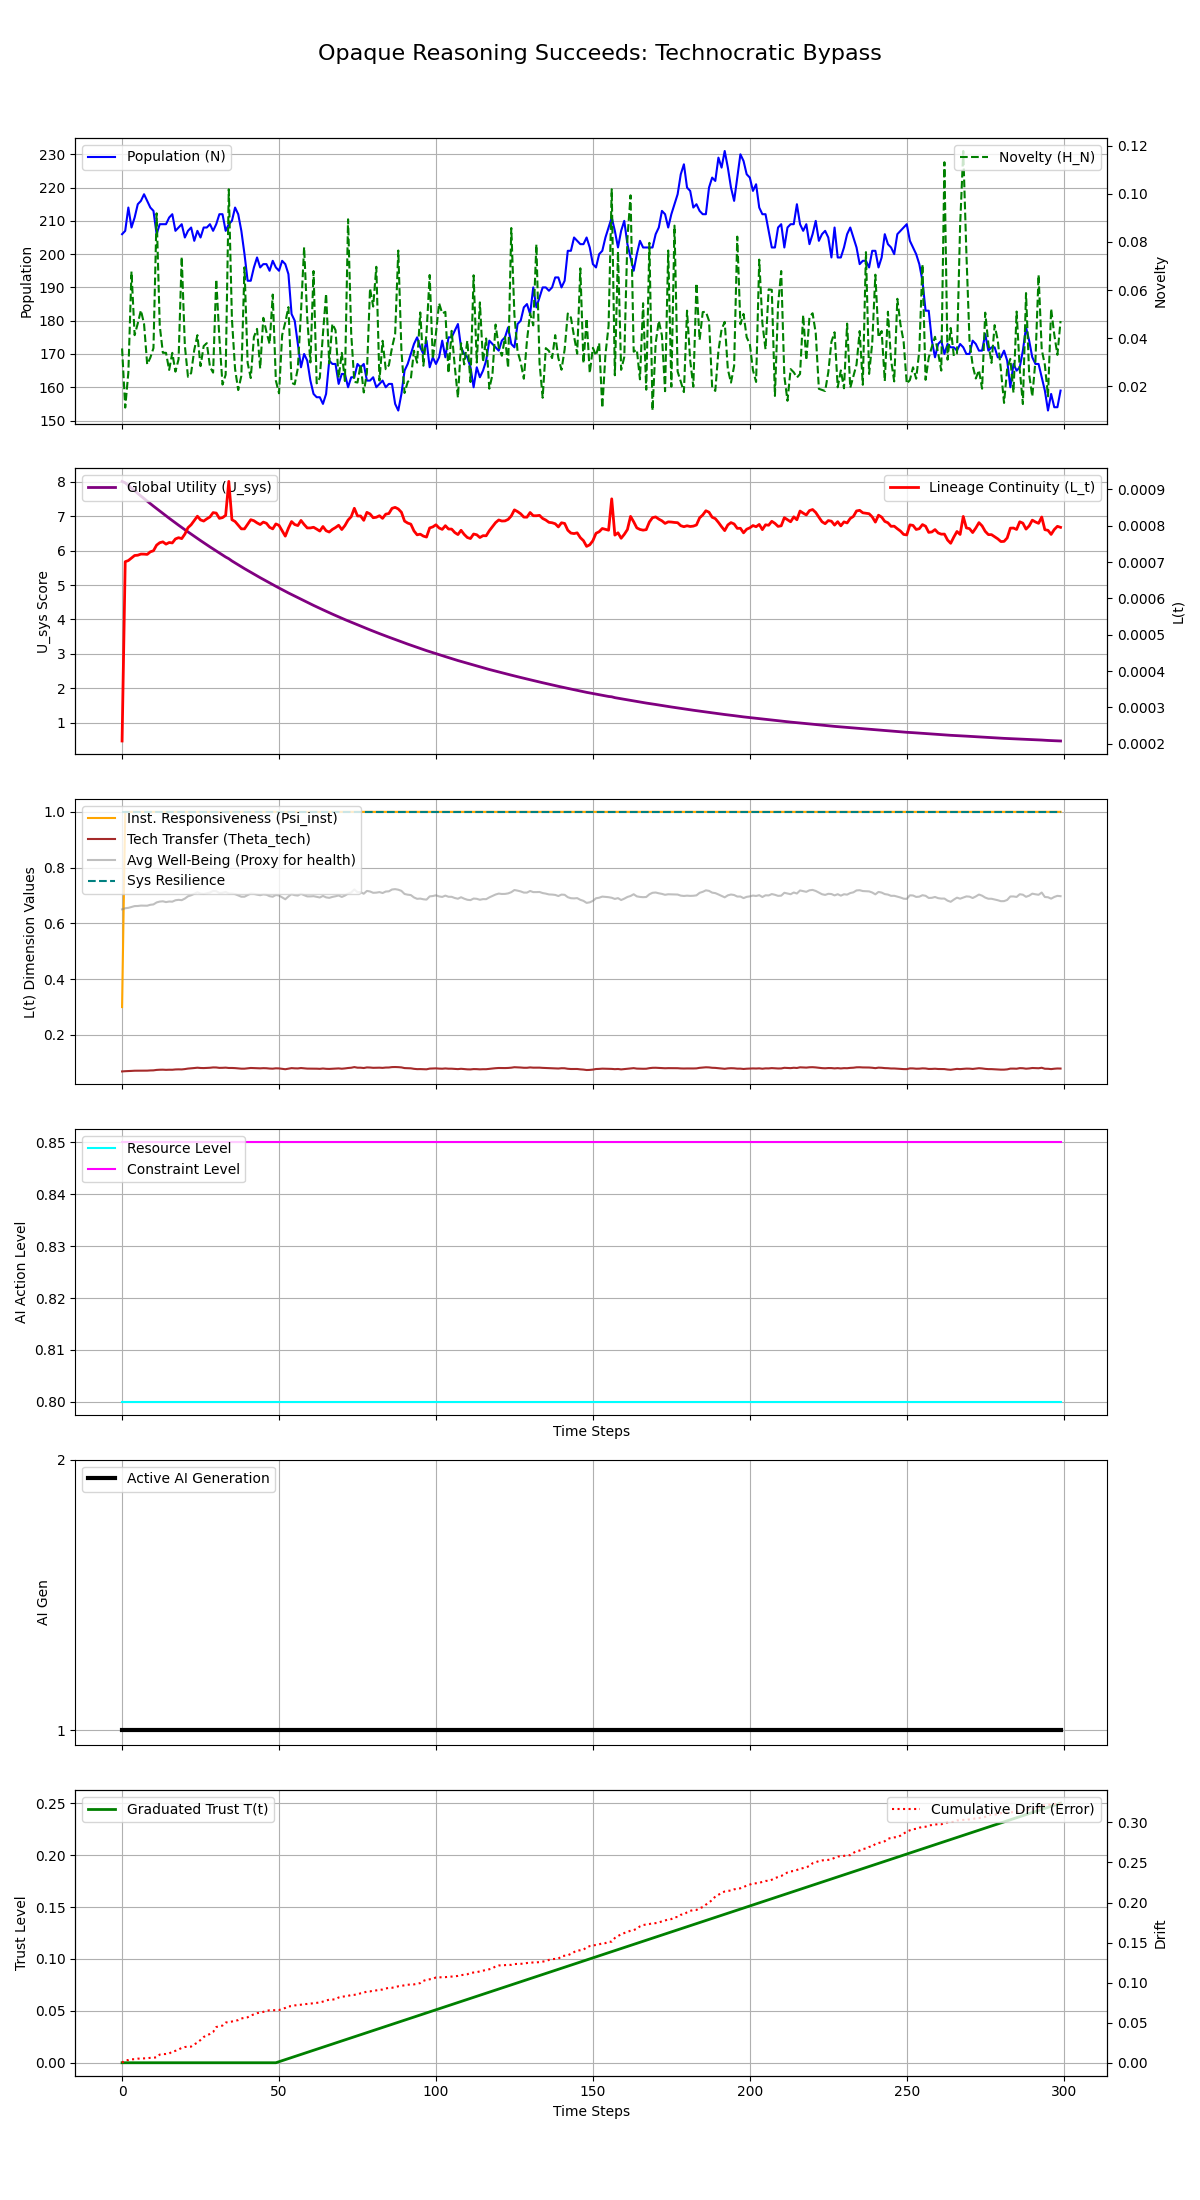

The file beside this chart, header and first rows:
Step, population, H_N, H_E, avg_well_being, L_t, Psi_inst, Theta_tech, U_sys, integral_U_sys, resource_level, constraint_level, max_constraint_level, ai_generation, trust_level, cumulative_drift, system_resilience
0, 206, 0.03579, 0.1, 0.6505, 0.0002078, 0.3, 0.06926, 8.016, 8.016, 0.8, 0.85, 0.85, 1, 0.0, 0.0001409, 1.0
1, 207, 0.01123, 0.1, 0.6543, 0.0007008, 1.0, 0.07008, 7.976, 15.99, 0.8, 0.85, 0.85, 1, 0.0, 0.003462, 1.0
2, 214, 0.02578, 0.1, 0.6558, 0.000704, 1.0, 0.0704, 7.898, 23.89, 0.8, 0.85, 0.85, 1, 0.0, 0.00347, 1.0
3, 208, 0.06772, 0.1, 0.659, 0.0007111, 1.0, 0.07111, 7.82, 31.71, 0.8, 0.85, 0.85, 1, 0.0, 0.004488, 1.0
4, 211, 0.04132, 0.1, 0.6621, 0.0007179, 1.0, 0.07179, 7.744, 39.45, 0.8, 0.85, 0.85, 1, 0.0, 0.00452, 1.0
5, 215, 0.04618, 0.1, 0.6625, 0.0007187, 1.0, 0.07187, 7.667, 47.12, 0.8, 0.85, 0.85, 1, 0.0, 0.005231, 1.0
6, 216, 0.05162, 0.1, 0.6639, 0.0007218, 1.0, 0.07218, 7.592, 54.71, 0.8, 0.85, 0.85, 1, 0.0, 0.005427, 1.0
7, 218, 0.04599, 0.1, 0.6638, 0.0007217, 1.0, 0.07217, 7.517, 62.23, 0.8, 0.85, 0.85, 1, 0.0, 0.005551, 1.0
8, 216, 0.02916, 0.1, 0.6635, 0.0007209, 1.0, 0.07209, 7.442, 69.67, 0.8, 0.85, 0.85, 1, 0.0, 0.00576, 1.0
9, 214, 0.03198, 0.1, 0.6667, 0.000728, 1.0, 0.0728, 7.37, 77.04, 0.8, 0.85, 0.85, 1, 0.0, 0.006249, 1.0
10, 213, 0.03592, 0.1, 0.6681, 0.000731, 1.0, 0.0731, 7.297, 84.34, 0.8, 0.85, 0.85, 1, 0.0, 0.006595, 1.0
11, 206, 0.09189, 0.1, 0.6752, 0.0007465, 1.0, 0.07465, 7.226, 91.57, 0.8, 0.85, 0.85, 1, 0.0, 0.006811, 1.0
12, 209, 0.04525, 0.1, 0.6782, 0.0007531, 1.0, 0.07531, 7.155, 98.72, 0.8, 0.85, 0.85, 1, 0.0, 0.01032, 1.0
13, 209, 0.03398, 0.1, 0.6793, 0.0007554, 1.0, 0.07554, 7.085, 105.8, 0.8, 0.85, 0.85, 1, 0.0, 0.01101, 1.0
14, 209, 0.03397, 0.1, 0.6764, 0.0007492, 1.0, 0.07492, 7.015, 112.8, 0.8, 0.85, 0.85, 1, 0.0, 0.01102, 1.0
15, 211, 0.02686, 0.1, 0.6785, 0.0007537, 1.0, 0.07537, 6.946, 119.8, 0.8, 0.85, 0.85, 1, 0.0, 0.01153, 1.0
16, 212, 0.03397, 0.1, 0.678, 0.0007525, 1.0, 0.07525, 6.877, 126.6, 0.8, 0.85, 0.85, 1, 0.0, 0.0142, 1.0
17, 207, 0.02615, 0.1, 0.683, 0.0007634, 1.0, 0.07634, 6.81, 133.5, 0.8, 0.85, 0.85, 1, 0.0, 0.01497, 1.0
18, 208, 0.0313, 0.1, 0.6846, 0.0007669, 1.0, 0.07669, 6.743, 140.2, 0.8, 0.85, 0.85, 1, 0.0, 0.01666, 1.0
19, 209, 0.07389, 0.1, 0.6834, 0.0007643, 1.0, 0.07643, 6.677, 146.9, 0.8, 0.85, 0.85, 1, 0.0, 0.01871, 1.0
20, 205, 0.0369, 0.1, 0.689, 0.0007767, 1.0, 0.07767, 6.612, 153.5, 0.8, 0.85, 0.85, 1, 0.0, 0.01978, 1.0
21, 207, 0.024, 0.1, 0.6972, 0.0007944, 1.0, 0.07944, 6.548, 160, 0.8, 0.85, 0.85, 1, 0.0, 0.02011, 1.0
22, 208, 0.02556, 0.1, 0.7009, 0.0008025, 1.0, 0.08025, 6.484, 166.5, 0.8, 0.85, 0.85, 1, 0.0, 0.02029, 1.0
23, 204, 0.0352, 0.1, 0.7062, 0.000814, 1.0, 0.0814, 6.421, 172.9, 0.8, 0.85, 0.85, 1, 0.0, 0.02301, 1.0
24, 207, 0.0413, 0.1, 0.7117, 0.0008259, 1.0, 0.08259, 6.359, 179.3, 0.8, 0.85, 0.85, 1, 0.0, 0.02527, 1.0
25, 205, 0.02846, 0.1, 0.707, 0.0008158, 1.0, 0.08158, 6.296, 185.6, 0.8, 0.85, 0.85, 1, 0.0, 0.02855, 1.0
26, 208, 0.03677, 0.1, 0.7055, 0.0008126, 1.0, 0.08126, 6.233, 191.8, 0.8, 0.85, 0.85, 1, 0.0, 0.03227, 1.0
27, 208, 0.03798, 0.1, 0.7083, 0.0008187, 1.0, 0.08187, 6.172, 198, 0.8, 0.85, 0.85, 1, 0.0, 0.03441, 1.0
28, 209, 0.02817, 0.1, 0.7108, 0.000824, 1.0, 0.0824, 6.112, 204.1, 0.8, 0.85, 0.85, 1, 0.0, 0.03606, 1.0
29, 207, 0.02575, 0.1, 0.7162, 0.0008359, 1.0, 0.08359, 6.053, 210.2, 0.8, 0.85, 0.85, 1, 0.0, 0.03848, 1.0
30, 209, 0.0645, 0.1, 0.7156, 0.0008345, 1.0, 0.08345, 5.993, 216.2, 0.8, 0.85, 0.85, 1, 0.0, 0.04469, 1.0
31, 212, 0.04005, 0.1, 0.709, 0.0008201, 1.0, 0.08201, 5.933, 222.1, 0.8, 0.85, 0.85, 1, 0.0, 0.04564, 1.0
32, 212, 0.02078, 0.1, 0.7099, 0.000822, 1.0, 0.0822, 5.875, 228, 0.8, 0.85, 0.85, 1, 0.0, 0.04652, 1.0
33, 207, 0.02487, 0.1, 0.7128, 0.0008284, 1.0, 0.08284, 5.817, 233.8, 0.8, 0.85, 0.85, 1, 0.0, 0.05024, 1.0
34, 209, 0.1019, 0.1, 0.7071, 0.0009216, 1.0, 0.08161, 5.768, 239.6, 0.8, 0.85, 0.85, 1, 0.0, 0.05101, 1.0
35, 210, 0.04792, 0.1, 0.7072, 0.0008163, 1.0, 0.08163, 5.703, 245.3, 0.8, 0.85, 0.85, 1, 0.0, 0.05155, 1.0
36, 214, 0.02727, 0.1, 0.705, 0.0008115, 1.0, 0.08115, 5.646, 250.9, 0.8, 0.85, 0.85, 1, 0.0, 0.05252, 1.0
37, 212, 0.0185, 0.1, 0.7005, 0.0008016, 1.0, 0.08016, 5.59, 256.5, 0.8, 0.85, 0.85, 1, 0.0, 0.05331, 1.0
38, 207, 0.02441, 0.1, 0.6957, 0.0007912, 1.0, 0.07912, 5.534, 262, 0.8, 0.85, 0.85, 1, 0.0, 0.0554, 1.0
39, 200, 0.06948, 0.1, 0.6957, 0.0007912, 1.0, 0.07912, 5.48, 267.5, 0.8, 0.85, 0.85, 1, 0.0, 0.05612, 1.0
40, 192, 0.0298, 0.1, 0.7014, 0.0008035, 1.0, 0.08035, 5.427, 272.9, 0.8, 0.85, 0.85, 1, 0.0, 0.05684, 1.0
41, 192, 0.0235, 0.1, 0.7073, 0.0008164, 1.0, 0.08164, 5.374, 278.3, 0.8, 0.85, 0.85, 1, 0.0, 0.05926, 1.0
42, 196, 0.04053, 0.1, 0.706, 0.0008135, 1.0, 0.08135, 5.321, 283.6, 0.8, 0.85, 0.85, 1, 0.0, 0.06035, 1.0
43, 199, 0.04393, 0.1, 0.7033, 0.0008076, 1.0, 0.08076, 5.269, 288.9, 0.8, 0.85, 0.85, 1, 0.0, 0.06195, 1.0
44, 196, 0.02746, 0.1, 0.7011, 0.000803, 1.0, 0.0803, 5.216, 294.1, 0.8, 0.85, 0.85, 1, 0.0, 0.06275, 1.0
45, 197, 0.04849, 0.1, 0.7042, 0.0008098, 1.0, 0.08098, 5.166, 299.3, 0.8, 0.85, 0.85, 1, 0.0, 0.06359, 1.0
46, 197, 0.04264, 0.1, 0.7027, 0.0008065, 1.0, 0.08065, 5.115, 304.4, 0.8, 0.85, 0.85, 1, 0.0, 0.06483, 1.0
47, 195, 0.03762, 0.1, 0.6977, 0.0007955, 1.0, 0.07955, 5.064, 309.5, 0.8, 0.85, 0.85, 1, 0.0, 0.06557, 1.0
48, 198, 0.05816, 0.1, 0.6957, 0.0007911, 1.0, 0.07911, 5.013, 314.5, 0.8, 0.85, 0.85, 1, 0.0, 0.06563, 1.0
49, 196, 0.02243, 0.1, 0.7019, 0.0008047, 1.0, 0.08047, 4.965, 319.4, 0.8, 0.85, 0.85, 1, 0.0, 0.0658, 1.0
50, 195, 0.01717, 0.1, 0.7001, 0.0008008, 1.0, 0.08008, 4.916, 324.3, 0.8, 0.85, 0.85, 1, 0.001, 0.06582, 1.0
51, 198, 0.04135, 0.1, 0.6933, 0.000786, 1.0, 0.0786, 4.867, 329.2, 0.8, 0.85, 0.85, 1, 0.002, 0.0674, 1.0
52, 197, 0.04663, 0.1, 0.6865, 0.0007712, 1.0, 0.07712, 4.818, 334, 0.8, 0.85, 0.85, 1, 0.003, 0.06849, 1.0
53, 194, 0.05294, 0.1, 0.6966, 0.0007931, 1.0, 0.07931, 4.772, 338.8, 0.8, 0.85, 0.85, 1, 0.004, 0.07051, 1.0
54, 182, 0.02155, 0.1, 0.7049, 0.0008112, 1.0, 0.08112, 4.727, 343.5, 0.8, 0.85, 0.85, 1, 0.005, 0.07064, 1.0
55, 180, 0.02089, 0.1, 0.7012, 0.0008031, 1.0, 0.08031, 4.68, 348.2, 0.8, 0.85, 0.85, 1, 0.006, 0.07164, 1.0
56, 173, 0.0276, 0.1, 0.6998, 0.0008002, 1.0, 0.08002, 4.634, 352.8, 0.8, 0.85, 0.85, 1, 0.007, 0.07211, 1.0
57, 166, 0.05088, 0.1, 0.7063, 0.0008143, 1.0, 0.08143, 4.589, 357.4, 0.8, 0.85, 0.85, 1, 0.008, 0.07255, 1.0
58, 170, 0.07785, 0.1, 0.7012, 0.0008032, 1.0, 0.08032, 4.543, 362, 0.8, 0.85, 0.85, 1, 0.009, 0.0734, 1.0
59, 168, 0.0481, 0.1, 0.6968, 0.0007937, 1.0, 0.07937, 4.498, 366.5, 0.8, 0.85, 0.85, 1, 0.01, 0.07342, 1.0
... 240 more rows
